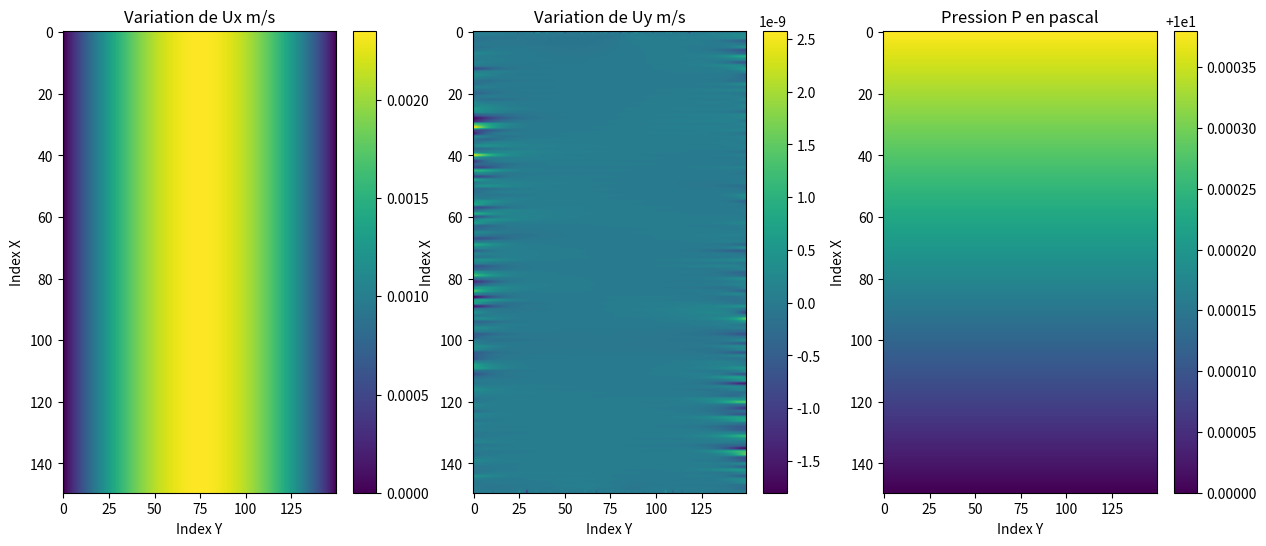
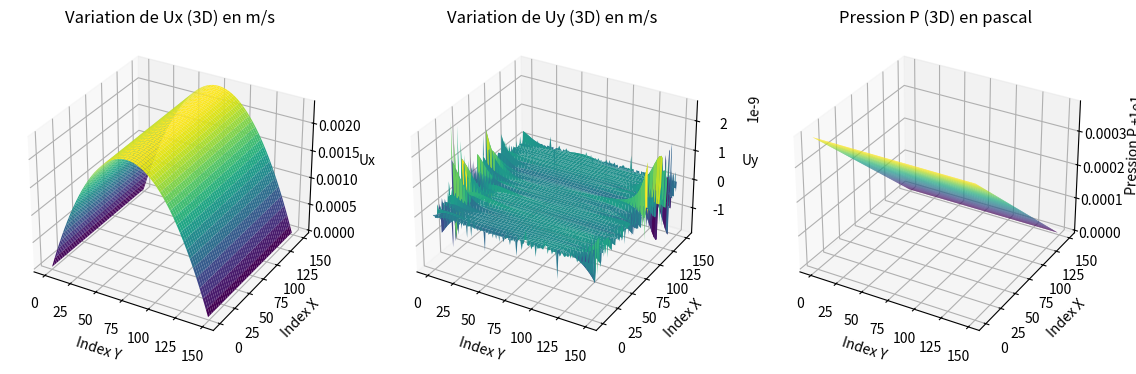
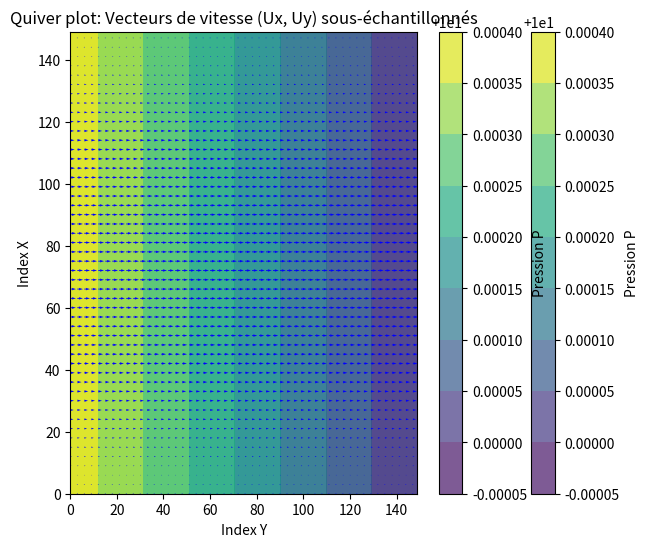
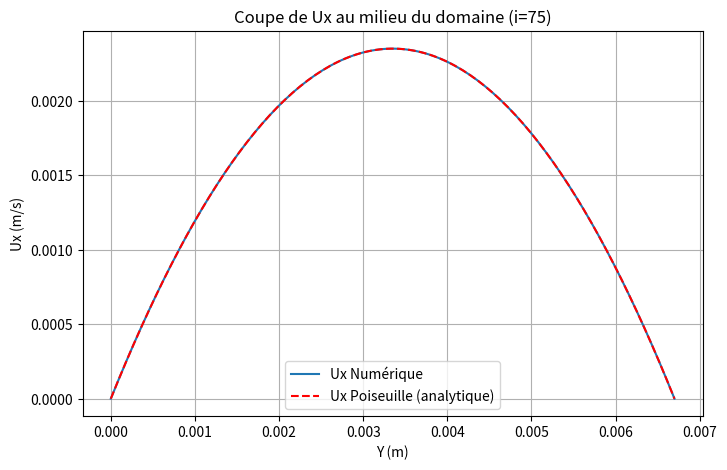
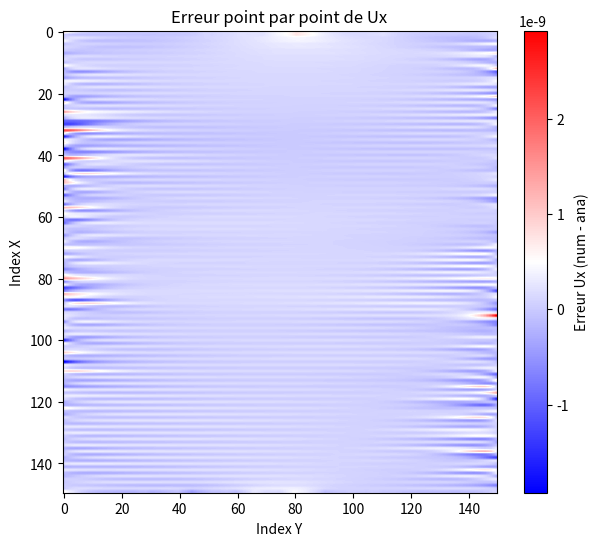
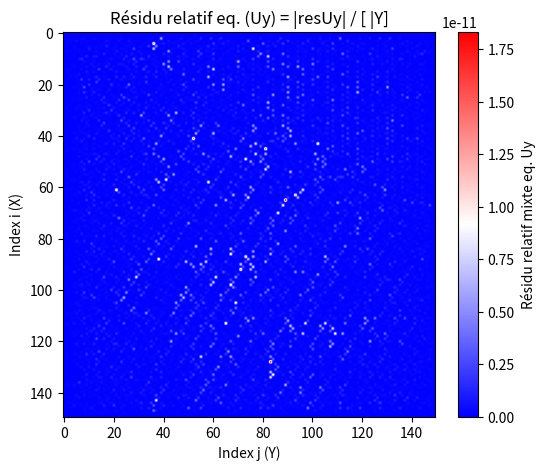
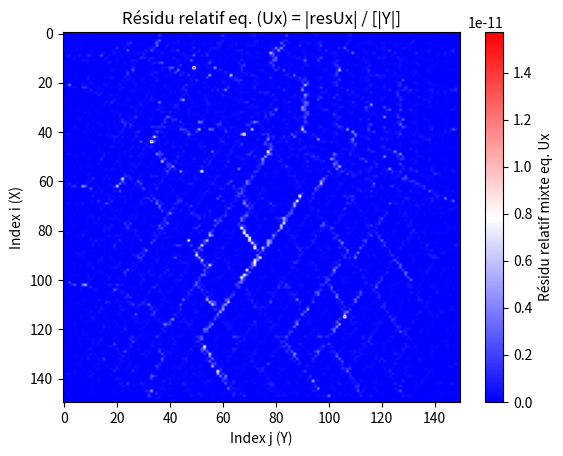
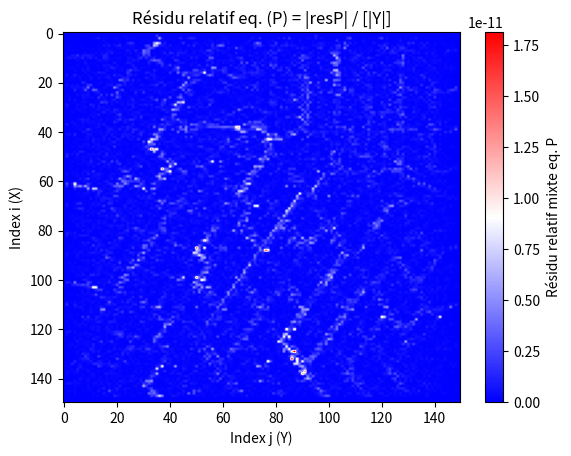

These charts were generated, in order, by the following Python code:
import numpy as np
import matplotlib.pyplot as plt
from mpl_toolkits.mplot3d import Axes3D
from scipy.sparse import lil_matrix, csc_matrix
from scipy.sparse.linalg import spsolve

# Constants and parameters
M = 150
N = 150
R = M * N
L = 0.049
l = 0.0067
P1 = 10+3.8e-4
P2 = 10
Dx = L / (M - 1)
Dy = l / (N - 1)
e = 0.0000185
debit = []


# Boundary points and sets in 2D
I = {(1, 1), (1, N), (M, 1), (M, N)}  # Four corners
A = {(i,N) for i in range(2, M)}  # Top edge excluding corners
B = {(i, 1) for i in range(2, M)}
C = {(1, j) for j in range(2, N)}  # Left edge excluding corners
D = {(M, j) for j in range(2, N)}  # Right edge excluding corners
E = {(i, j) for i in range(2, M) for j in range(2, N)}  # Interior points

# Convert 2D indices to 1D
def bij(i, j):
    return (j - 1) + N * (i - 1)

# Create the matrix Z and vector Y
Z = lil_matrix((3 * M * N, 3 * M * N))
Y = np.zeros(3 * M * N)

# Populate the matrix Z
for (i,j) in E:
    idx = bij(i,j)
    # First equation:
    Z[idx,bij(i,j)+2*R] = -(1)/(Dx)
    Z[idx,bij(i-1,j)+2*R] =  (1)/(Dx)
    Z[idx,bij(i+1,j)] = e/(Dx**2)
    Z[idx,bij(i-1,j)] = e/(Dx**2)
    Z[idx,bij(i,j+1)] = e/(Dy**2)
    Z[idx,bij(i,j-1)] = e/(Dy**2)
    Z[idx,idx] = -2*e*((1/(Dx**2)+1/(Dy**2)))
    # Second equation:
    Z[idx+R,bij(i,j+1)+2*R] = -(1)/(Dy*2)
    Z[idx+R,bij(i,j-1)+2*R] =  (1)/(Dy*2)
    Z[idx+R,bij(i+1,j)+R] = e/(Dx**2)
    Z[idx+R,bij(i-1,j)+R] = e/(Dx**2)
    Z[idx+R,bij(i,j+1)+R] = e/(Dy**2)
    Z[idx+R,bij(i,j-1)+R] = e/(Dy**2)
    Z[idx+R,idx+R] = -2*e*((1/(Dx**2)+1/(Dy**2)))

    # Third equation:
    Z[idx+2*R,bij(i+1,j)] = 1/(Dx*2)
    Z[idx+2*R,bij(i-1,j)] = -1/(Dx*2)
    Z[idx+2*R,bij(i,j+1)+R] = 1/(Dy*2)
    Z[idx+2*R,bij(i,j-1)+R] = -1/(Dy*2)

for (i,j) in I:
    idx = bij(i,j)
    Z[idx,idx]=1
    Z[idx+R,idx+R]=1
    Z[idx+2*R,idx+2*R]=1
    
# Top edge
for (i,j) in A:
    idx = bij(i,j)
    Z[idx,idx]=1
    Z[idx+R,idx+R]=1
    Z[idx+2*R,bij(i+1,j)] = 1/(Dx*2)
    Z[idx+2*R,bij(i-1,j)] = -1/(Dx*2)
    Z[idx+2*R,idx+R] = 1/(Dy)
    Z[idx+2*R,bij(i,j-1)+R] = -1/(Dy)

# Bottom edge
for (i,j) in B:
    idx = bij(i,j)
    Z[idx,idx]=1
    Z[idx+R,idx+R]=1
    Z[idx+2*R,bij(i+1,j)] = 1/(Dx*2)
    Z[idx+2*R,bij(i-1,j)] = -1/(Dx*2)
    Z[idx+2*R,bij(i,j+1)+R] = 1/(Dy)
    Z[idx+2*R,idx+R] = -1/(Dy)

for i, j in C:
    idx = bij(i, j)
    Z[idx, bij(i + 1, j) + 2 * R] = -1 / Dx
    Z[idx, bij(i, j) + 2 * R] = 1 / Dx
    Z[idx, bij(i + 1, j)] = e / (Dx ** 2)
    Z[idx, bij(M-1, j)] = e / (Dx ** 2)
    Z[idx, bij(i, j + 1)] = e / (Dy ** 2)
    Z[idx, bij(i, j - 1)] = e / (Dy ** 2)
    Z[idx, idx] = -e * ((2 / (Dx ** 2) + 2 / (Dy ** 2)))
    Z[idx + R, idx + R] = 1
    Z[idx + 2 * R, idx + 2 * R] = 1
    Y[idx + 2 * R] = P1

# Right edge
for i, j in D:
    idx = bij(i, j)
    Z[idx, bij(i, j) + 2 * R] = -1 / Dx
    Z[idx, bij(i - 1, j) + 2 * R] = 1 / Dx
    Z[idx, bij(2, j)] = e / (Dx ** 2)
    Z[idx, bij(i - 1, j)] = e / (Dx ** 2)
    Z[idx, bij(i, j + 1)] = e / (Dy ** 2)
    Z[idx, bij(i, j - 1)] = e / (Dy ** 2)
    Z[idx, idx] = -e * ((2 / (Dx ** 2) + 2 / (Dy ** 2)))
    Z[idx + R, idx + R] = 1
    Z[idx + 2 * R, idx + 2 * R] = 1
    Y[idx + 2 * R] = P2


Y[bij(1, 1) + 2 * R] = P1
Y[bij(1, N) + 2 * R] = P1
Y[bij(M, N) + 2 * R] = P2
Y[bij(M, 1) + 2 * R] = P2


# Output the results
# Solve the system Z * X = Y
Z = csc_matrix(Z)

# Solve the system Z * X = Y
X = spsolve(Z, Y)

# Extract Ux, Uy, and P from the solution X
Ux = X[:M * N].reshape((M, N))
Uy = X[M * N:2 * M * N].reshape((M, N))
P =  X[2 * M * N:].reshape((M, N))

P_smoothed = P.copy()

# Plot the results
fig, ax = plt.subplots(1, 3, figsize=(15, 6))

# Ux plot
img1 = ax[0].imshow(Ux, cmap='viridis', aspect='auto')
fig.colorbar(img1, ax=ax[0])
ax[0].set_title('Variation de Ux m/s')
ax[0].set_xlabel('Index Y')
ax[0].set_ylabel('Index X')

# Uy plot
img2 = ax[1].imshow(Uy, cmap='viridis', aspect='auto')
fig.colorbar(img2, ax=ax[1])
ax[1].set_title('Variation de Uy m/s')
ax[1].set_xlabel('Index Y')
ax[1].set_ylabel('Index X')

# Pressure plot
img3 = ax[2].imshow(P_smoothed, cmap='viridis', aspect='auto')
fig.colorbar(img3, ax=ax[2])
ax[2].set_title('Pression P en pascal')
ax[2].set_xlabel('Index Y')
ax[2].set_ylabel('Index X')



# Create the grid for X and Y values
X_grid, Y_grid = np.meshgrid(np.arange(N), np.arange(M))

# Plot the results in 3D
fig = plt.figure(figsize=(14, 6))

# 3D Ux plot
ax1 = fig.add_subplot(131, projection='3d')
ax1.plot_surface(X_grid, Y_grid, Ux, cmap='viridis')
ax1.set_title('Variation de Ux (3D) en m/s')
ax1.set_xlabel('Index Y')
ax1.set_ylabel('Index X')
ax1.set_zlabel('Ux')

# 3D Uy plot
ax2 = fig.add_subplot(132, projection='3d')
ax2.plot_surface(X_grid, Y_grid, Uy, cmap='viridis')
ax2.set_title('Variation de Uy (3D) en m/s')
ax2.set_xlabel('Index Y')
ax2.set_ylabel('Index X')
ax2.set_zlabel('Uy')

# 3D Pressure plot
ax3 = fig.add_subplot(133, projection='3d')
ax3.plot_surface(X_grid, Y_grid, P, cmap='viridis')
ax3.set_title('Pression P (3D) en pascal')
ax3.set_xlabel('Index Y')
ax3.set_ylabel('Index X')
ax3.set_zlabel('Pression P')
# Create the grid for X and Y values
X_grid, Y_grid = np.meshgrid(np.arange(N), np.arange(M))

# Plot the pressure variation as a background using contourf or imshow
fig, ax = plt.subplots(figsize=(7, 6))
contour = ax.contourf(Y_grid, X_grid, P, cmap='viridis', alpha=0.7)  # Variation de la pression en arrière-plan
fig.colorbar(contour, ax=ax, label='Pression P')

# Taille du sous-échantillonnage
sampling_step = 3  # Ajustez cette valeur pour contrôler la densité des flèches

# Sous-échantillonnage des données
Ux_subsampled = Ux[::sampling_step, ::sampling_step]
Uy_subsampled = Uy[::sampling_step, ::sampling_step]

# Sous-échantillonnage de la grille
X_grid_subsampled = X_grid[::sampling_step, ::sampling_step]
Y_grid_subsampled = Y_grid[::sampling_step, ::sampling_step]



# Contour pour la pression
contour = ax.contourf(Y_grid, X_grid, P, cmap='viridis', alpha=0.7)
fig.colorbar(contour, ax=ax, label='Pression P')

# Tracer le quiver avec les données sous-échantillonnées
ax.quiver(Y_grid_subsampled, X_grid_subsampled, Ux_subsampled, Uy_subsampled, scale_units='xy', angles='xy', color='blue')
ax.set_title('Quiver plot: Vecteurs de vitesse (Ux, Uy) sous-échantillonnés')
ax.set_xlabel('Index Y')
ax.set_ylabel('Index X')



# ==============================================
# 1.COMPARAISSON A POISSEUILLE 
# ==============================================
import numpy as np
import matplotlib.pyplot as plt

# Choix de l'indice i pour la coupe en X (vertical)
i_center = M // 2  # milieu en X
Ux_profile = Ux[i_center, :]  # extraire Ux sur la ligne i_center

# Coordonnées réelles en Y (ou j indices)
y_coords = np.linspace(0, l, N)  # si on veut l'échelle physique en mètres

plt.figure(figsize=(8,5))
plt.plot(y_coords, Ux_profile, label='Ux Numérique')
plt.xlabel('Y (m)')
plt.ylabel('Ux (m/s)')
plt.title('Coupe de Ux au milieu du domaine (i={})'.format(i_center))

# ==============================================
# Option : comparer à une solution Poiseuille 2D analytique
# (canal de hauteur l, deltaP imposé, etc.)
# ==============================================
# Formule simplifiée si on considère un canal horizontal hauteur l
# et un gradient de pression linéaire entre P1 et P2, viscosité e.
# Hypothèse : P1>P2, paroi y=0 et y=l => Ux=0
# => Ux_ana(y) ~ (1/(2*mu * Lx)) * dP * ( y*(l-y) ) 
# (à ajuster à vos constantes, c'est un exemple.)

DeltaP = (P1 - P2)  # pression imposée 
mu = e               #  "viscosité" 
Lx = L               # longueur dans x 

y = np.linspace(0, l, N)  
# Formule "Poiseuille" hypothétique :
Ux_ana = (DeltaP / (2*mu * Lx)) * (y*(l - y))  

plt.plot(y, Ux_ana, '--r', label='Ux Poiseuille (analytique)')
plt.legend()
plt.grid(True)


# ==============================================
# 2. ERREUR POINT PAR POINT (2D)
# ==============================================
Ux_ana_2D = np.zeros_like(Ux)
for i in range(M):
    for j in range(N):
        # Convertir (i,j) -> y réel
        y_val = j * Dy  # ou plus précisément y0 + j*Dy si y0=0
        # Formule Poiseuille en tout point (si le flux est parfaitement 1D en y)
        Ux_ana_2D[i,j] = (DeltaP / (2*mu*Lx)) * (y_val*(l - y_val))

# Erreur : Ux_num - Ux_ana
error_2D = Ux - Ux_ana_2D


plt.figure(figsize=(7,6))
plt.imshow(error_2D, cmap='bwr', aspect='auto')
plt.colorbar(label='Erreur Ux (num - ana)')
plt.title('Erreur point par point de Ux')
plt.xlabel('Index Y')
plt.ylabel('Index X')




# ==============================================
# 3. ERREUR GLOBALE
# ==============================================
diff = Ux - Ux_ana_2D
err_L2 = np.sqrt(np.sum(diff**2)) / np.sqrt(np.sum(Ux_ana_2D**2))
print("Erreur L2 relative sur Ux =", err_L2)

# ==============================================
# 4. DEBIT
# ==============================================
# Prenons une coupe verticale par exemple à x = i_center (même i_center).
# Débit Q ~ ∫ Ux dy (pour un canal 2D d'épaisseur 1 m ou si on considère l'unité en z=1)
# Approche discrète : somme(Ux(i_center,j)) * Dy
Q_num = np.sum(Ux_profile) * Dy

# Débit analytique
# Q_ana = ∫(0..l) Ux_ana(y) dy
# Si Ux_ana(y) = (DeltaP / (2*mu*Lx)) * [ y(l-y) ], vous pouvez l'intégrer analytiquement
# L'intégrale de y(l-y) dy de 0..l = l^3 / 6
Q_ana = (DeltaP / (2*mu*Lx)) * (l**3 / 6)

print("Débit numérique =", Q_num)
print("Débit analytique (Poiseuille) =", Q_ana)
print("Erreur relative sur le débit =", abs(Q_num - Q_ana)/Q_ana)


# ==============================================
# 5. Residut
# ==============================================


# Juste après avoir X = spsolve(Z, Y):

R_vector = Z @ X - Y  # vecteur résidu global

# Reshape par bloc
resUx = R_vector[:M*N].reshape((M,N))
resUy = R_vector[M*N:2*M*N].reshape((M,N))
resP  = R_vector[2*M*N:].reshape((M,N))



resUx_rel = np.zeros((M, N))
resUy_rel = np.zeros((M, N))
resP_rel  = np.zeros((M, N))


#résidu Y

# Construisons le résidu relatif mixte pour eq. (Uy)
resUy_rel_mix = np.zeros((M,N))
eps = 1e-14

for i in range(1, M-1):
    for j in range(1, N-1):
        denom = np.linalg.norm(Y)
        if denom < eps:
            denom = eps
        resUy_rel_mix[i,j] = abs(resUy[i,j])  / denom

# Visualisation
plt.figure(figsize=(6,5))
im = plt.imshow(resUy_rel_mix, cmap='bwr', aspect='auto')
plt.colorbar(im, label='Résidu relatif mixte eq. Uy')
plt.title("Résidu relatif eq. (Uy) = |resUy| / [ |Y]")
plt.xlabel("Index j (Y)")
plt.ylabel("Index i (X)")



#résidu X

resUx_rel_mix = np.zeros((M,N))
eps = 1e-14

for i in range(1,M-1):
    for j in range(1,N-1):
        denom = np.linalg.norm(Y)
        if denom < eps:
            denom = eps
        resUx_rel_mix[i,j] = abs(resUx[i,j])  / denom

plt.figure()
im = plt.imshow(resUx_rel_mix, cmap='bwr', aspect='auto')
plt.colorbar(im, label='Résidu relatif mixte eq. Ux')
plt.title("Résidu relatif eq. (Ux) = |resUx| / [|Y|]")
plt.xlabel("Index j (Y)")
plt.ylabel("Index i (X)")


#résidu P
resP_rel_mix = np.zeros((M,N))
eps = 1e-14

for i in range(1,M-1):
    for j in range(1,N-1):
        denom = np.linalg.norm(Y)
        if denom < eps:
            denom = eps
        resP_rel_mix[i,j] = abs(resP[i,j])  / denom

plt.figure()
im = plt.imshow(resP_rel_mix, cmap='bwr', aspect='auto')
plt.colorbar(im, label='Résidu relatif mixte eq. P')
plt.title("Résidu relatif eq. (P) = |resP| / [|Y|]")
plt.xlabel("Index j (Y)")
plt.ylabel("Index i (X)")
plt.show()
